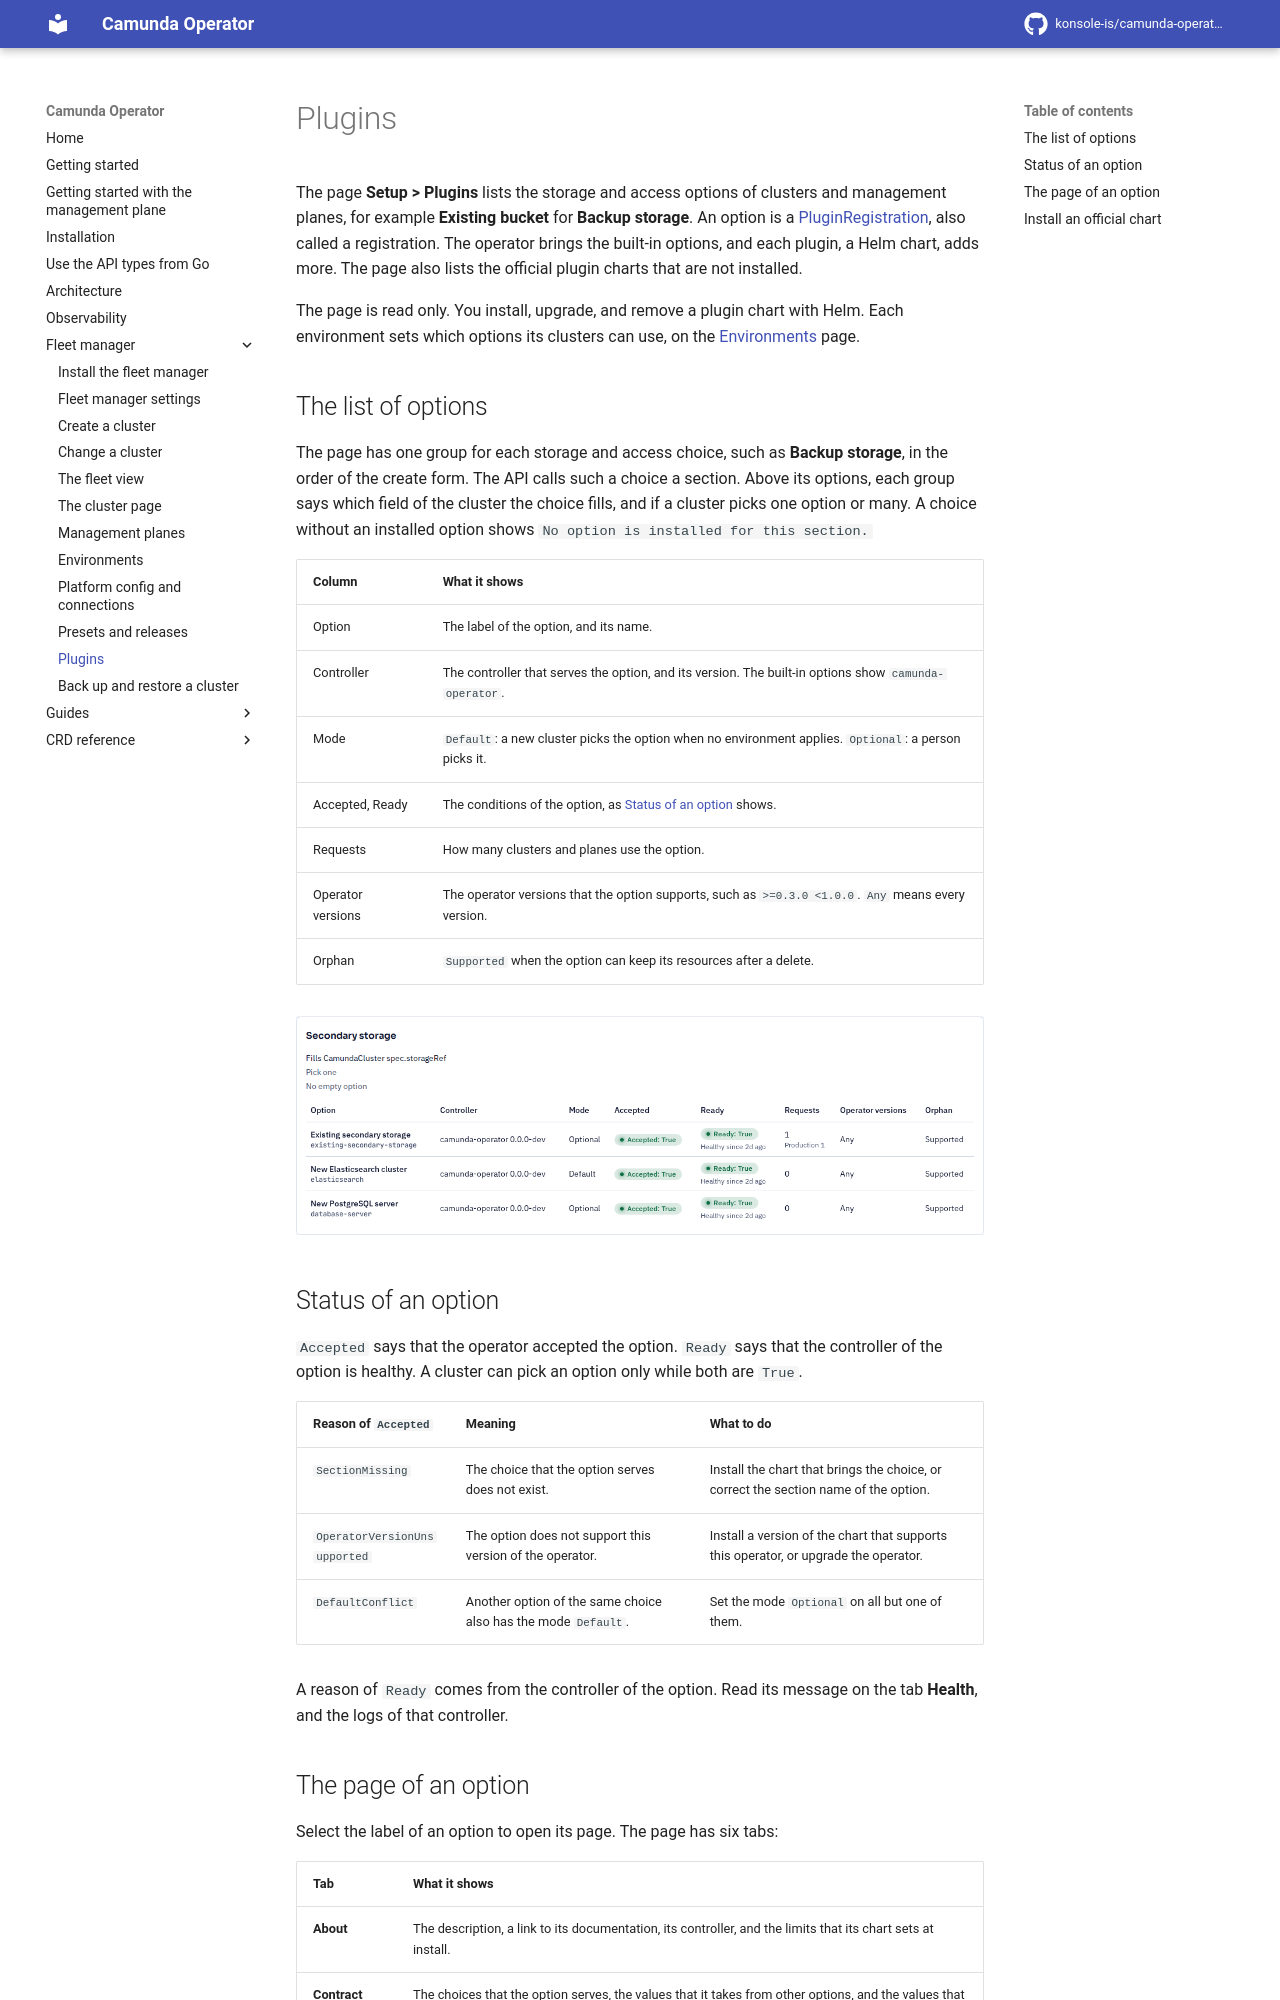

repository: konsole-is/camunda-operator · page: dev/fleet-manager/registrations/index.html · generator: mkdocs

# Plugins
<!-- Screenshots: make fleet-docs-screenshots, scenarios claim-ready -->

The page **Setup > Plugins** lists the storage and access options of clusters and management planes, for example **Existing bucket** for **Backup storage**. An option is a [PluginRegistration](../crds/pluginregistration.md), also called a registration. The operator brings the built-in options, and each plugin, a Helm chart, adds more. The page also lists the official plugin charts that are not installed.

The page is read only. You install, upgrade, and remove a plugin chart with Helm. Each environment sets which options its clusters can use, on the [Environments](environments.md#storage-and-access-options) page.

## The list of options

The page has one group for each storage and access choice, such as **Backup storage**, in the order of the create form. The API calls such a choice a section. Above its options, each group says which field of the cluster the choice fills, and if a cluster picks one option or many. A choice without an installed option shows `No option is installed for this section.`

| Column | What it shows |
| --- | --- |
| Option | The label of the option, and its name. |
| Controller | The controller that serves the option, and its version. The built-in options show `camunda-operator`. |
| Mode | `Default`: a new cluster picks the option when no environment applies. `Optional`: a person picks it. |
| Accepted, Ready | The conditions of the option, as [Status of an option](#status-of-an-option) shows. |
| Requests | How many clusters and planes use the option. |
| Operator versions | The operator versions that the option supports, such as `>=0.3.0 <1.0.0`. `Any` means every version. |
| Orphan | `Supported` when the option can keep its resources after a delete. |

![The Secondary storage group of the Plugins page with its options, their controller, and their state.](images/plugins-options-by-section.png)

## Status of an option

`Accepted` says that the operator accepted the option. `Ready` says that the controller of the option is healthy. A cluster can pick an option only while both are `True`.

| Reason of `Accepted` | Meaning | What to do |
| --- | --- | --- |
| `SectionMissing` | The choice that the option serves does not exist. | Install the chart that brings the choice, or correct the section name of the option. |
| `OperatorVersionUnsupported` | The option does not support this version of the operator. | Install a version of the chart that supports this operator, or upgrade the operator. |
| `DefaultConflict` | Another option of the same choice also has the mode `Default`. | Set the mode `Optional` on all but one of them. |

A reason of `Ready` comes from the controller of the option. Read its message on the tab **Health**, and the logs of that controller.
